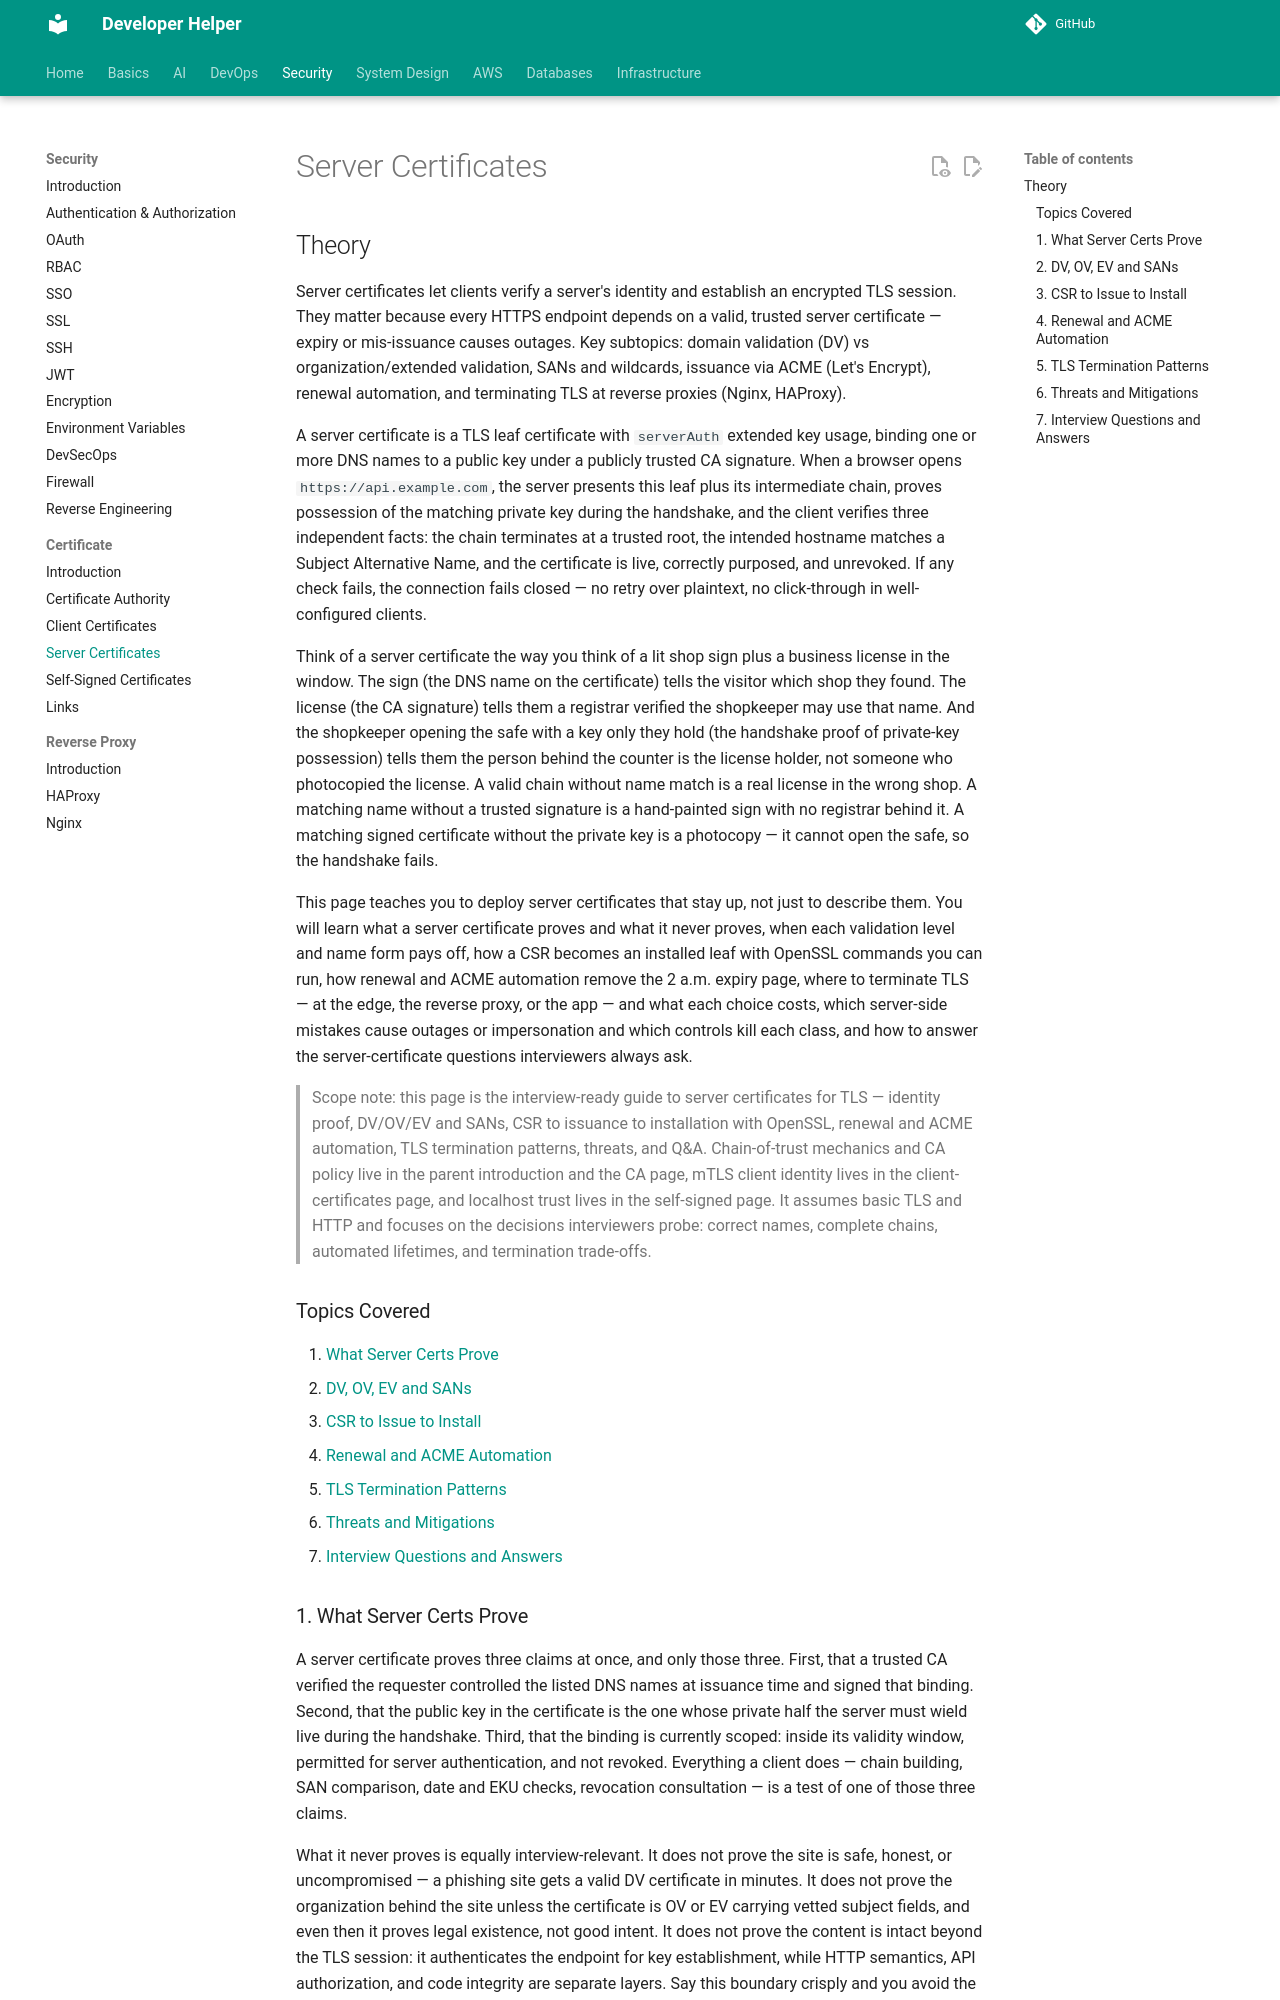

repository: abhishekghoshh/developer-helper · page: security/certificate/server-certificates/index.html · generator: mkdocs

# Server Certificates

## Theory

Server certificates let clients verify a server's identity and establish an encrypted TLS session.
They matter because every HTTPS endpoint depends on a valid, trusted server certificate — expiry or mis-issuance causes outages.
Key subtopics: domain validation (DV) vs organization/extended validation, SANs and wildcards, issuance via ACME (Let's Encrypt),
renewal automation, and terminating TLS at reverse proxies (Nginx, HAProxy).

A server certificate is a TLS leaf certificate with `serverAuth` extended key usage, binding one or more
DNS names to a public key under a publicly trusted CA signature. When a browser opens `https://api.example.com`,
the server presents this leaf plus its intermediate chain, proves possession of the matching private key during
the handshake, and the client verifies three independent facts: the chain terminates at a trusted root, the
intended hostname matches a Subject Alternative Name, and the certificate is live, correctly purposed, and
unrevoked. If any check fails, the connection fails closed — no retry over plaintext, no click-through in
well-configured clients.

Think of a server certificate the way you think of a lit shop sign plus a business license in the window.
The sign (the DNS name on the certificate) tells the visitor which shop they found. The license (the CA
signature) tells them a registrar verified the shopkeeper may use that name. And the shopkeeper opening the
safe with a key only they hold (the handshake proof of private-key possession) tells them the person behind
the counter is the license holder, not someone who photocopied the license. A valid chain without name match
is a real license in the wrong shop. A matching name without a trusted signature is a hand-painted sign with
no registrar behind it. A matching signed certificate without the private key is a photocopy — it cannot open
the safe, so the handshake fails.

This page teaches you to deploy server certificates that stay up, not just to describe them. You will learn
what a server certificate proves and what it never proves, when each validation level and name form pays off,
how a CSR becomes an installed leaf with OpenSSL commands you can run, how renewal and ACME automation remove
the 2 a.m. expiry page, where to terminate TLS — at the edge, the reverse proxy, or the app — and what each
choice costs, which server-side mistakes cause outages or impersonation and which controls kill each class,
and how to answer the server-certificate questions interviewers always ask.

> Scope note: this page is the interview-ready guide to server certificates for TLS — identity proof, DV/OV/EV
> and SANs, CSR to issuance to installation with OpenSSL, renewal and ACME automation, TLS termination
> patterns, threats, and Q&A. Chain-of-trust mechanics and CA policy live in the parent introduction and the
> CA page, mTLS client identity lives in the client-certificates page, and localhost trust lives in the
> self-signed page. It assumes basic TLS and HTTP and focuses on the decisions interviewers probe: correct
> names, complete chains, automated lifetimes, and termination trade-offs.

### Topics Covered

1. [What Server Certs Prove](#1-what-server-certs-prove)
2. [DV, OV, EV and SANs](#2-dv-ov-ev-and-sans)
3. [CSR to Issue to Install](#3-csr-to-issue-to-install)
4. [Renewal and ACME Automation](#4-renewal-and-acme-automation)
5. [TLS Termination Patterns](#5-tls-termination-patterns)
6. [Threats and Mitigations](#6-threats-and-mitigations)
7. [Interview Questions and Answers](#7-interview-questions-and-answers)
